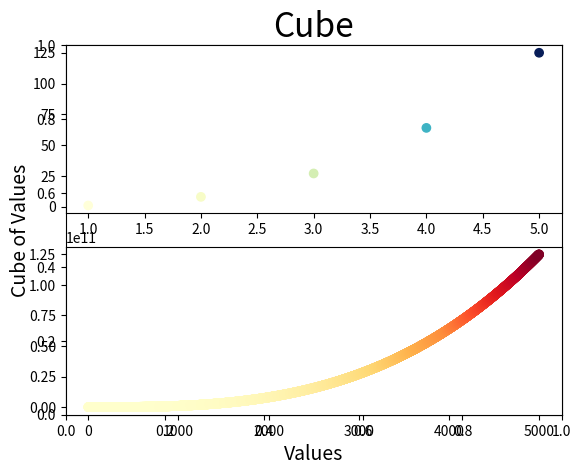

Source code (Python):
import matplotlib.pyplot as plt

x_values = [1, 2, 3, 4, 5]
y_values = [i**3 for i in x_values]

x_large_values = list(range(1, 5001))
y_large_values = [i**3 for i in x_large_values]

plt.xlabel('Values', fontsize=14)
plt.ylabel('Cube of Values', fontsize=14)
plt.title('Cube', fontsize=24)

plt.figure(1)
plt.subplot(211)
plt.scatter(x_values, y_values, c=y_values, cmap=plt.cm.YlGnBu)
plt.figure(1)
plt.subplot(212)
plt.scatter(x_large_values, y_large_values, c=y_large_values, cmap=plt.cm.YlOrRd)

plt.show()
